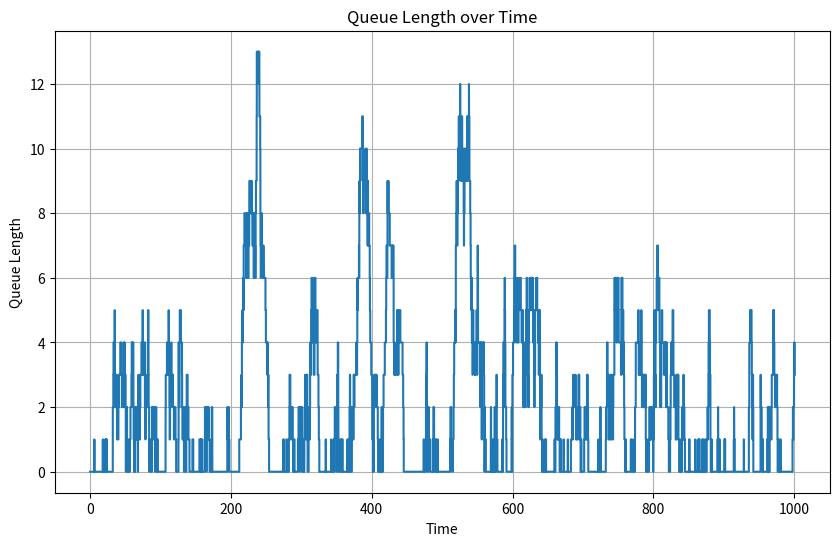

Recreate this plot in Python.
import numpy as np
import matplotlib.pyplot as plt
from collections import deque

class MM1Simulator:
    def __init__(self, lambda_rate, mu_rate, max_time, queue_size=float('inf')):
        self.lambda_rate = lambda_rate
        self.mu_rate = mu_rate
        self.max_time = max_time
        self.queue_size = queue_size
        
        self.queue = deque()
        self.current_time = 0
        self.next_arrival = np.random.exponential(1/lambda_rate)
        self.next_departure = float('inf')
        
        self.total_customers = 0
        self.customers_in_system = 0
        self.customers_in_queue = 0
        self.total_wait_time = 0
        self.total_system_time = 0
        self.server_busy_time = 0
        self.denied_service = 0
        
        self.time_history = [0]
        self.queue_length_history = [0]
        self.system_length_history = [0]
    
    def run(self):
        while self.current_time < self.max_time:
            if self.next_arrival < self.next_departure:
                self.process_arrival()
            else:
                self.process_departure()
        
        self.process_end_of_simulation()
    
    def process_arrival(self):
        self.current_time = self.next_arrival
        self.total_customers += 1
        
        if len(self.queue) < self.queue_size:
            self.customers_in_system += 1
            if self.customers_in_system == 1:
                self.next_departure = self.current_time + np.random.exponential(1/self.mu_rate)
            else:
                self.customers_in_queue += 1
                self.queue.append(self.current_time)
        else:
            self.denied_service += 1
        
        self.next_arrival = self.current_time + np.random.exponential(1/self.lambda_rate)
        self.update_history()
    
    def process_departure(self):
        self.current_time = self.next_departure
        self.customers_in_system -= 1
        self.server_busy_time += self.next_departure - max(self.time_history[-1], self.next_arrival)
        
        if self.queue:
            arrival_time = self.queue.popleft()
            self.total_wait_time += self.current_time - arrival_time
            self.total_system_time += self.current_time - arrival_time
            self.customers_in_queue -= 1
            self.next_departure = self.current_time + np.random.exponential(1/self.mu_rate)
        else:
            self.next_departure = float('inf')
        
        self.update_history()
    
    def process_end_of_simulation(self):
        while self.queue:
            arrival_time = self.queue.popleft()
            self.total_wait_time += self.max_time - arrival_time
            self.total_system_time += self.max_time - arrival_time
    
    def update_history(self):
        self.time_history.append(self.current_time)
        self.queue_length_history.append(self.customers_in_queue)
        self.system_length_history.append(self.customers_in_system)
    
    def get_performance_measures(self):
        avg_customers_system = np.mean(self.system_length_history)
        avg_customers_queue = np.mean(self.queue_length_history)
        avg_time_system = self.total_system_time / self.total_customers if self.total_customers > 0 else 0
        avg_time_queue = self.total_wait_time / self.total_customers if self.total_customers > 0 else 0
        server_utilization = self.server_busy_time / self.max_time
        
        return {
            "avg_customers_system": avg_customers_system,
            "avg_customers_queue": avg_customers_queue,
            "avg_time_system": avg_time_system,
            "avg_time_queue": avg_time_queue,
            "server_utilization": server_utilization,
            "denied_service_prob": self.denied_service / self.total_customers if self.total_customers > 0 else 0
        }
    
    def plot_queue_length(self):
        plt.figure(figsize=(10, 6))
        plt.step(self.time_history, self.queue_length_history, where='post')
        plt.xlabel('Time')
        plt.ylabel('Queue Length')
        plt.title('Queue Length over Time')
        plt.grid(True)
        plt.show()

def run_mm1_experiments(mu_rate, max_time, num_runs, queue_sizes, lambda_percentages):
    results = {}
    
    for queue_size in queue_sizes:
        for lambda_percentage in lambda_percentages:
            lambda_rate = mu_rate * lambda_percentage
            
            avg_measures = {
                "avg_customers_system": 0,
                "avg_customers_queue": 0,
                "avg_time_system": 0,
                "avg_time_queue": 0,
                "server_utilization": 0,
                "denied_service_prob": 0
            }
            
            for _ in range(num_runs):
                simulator = MM1Simulator(lambda_rate, mu_rate, max_time, queue_size)
                simulator.run()
                measures = simulator.get_performance_measures()
                
                for key in avg_measures:
                    avg_measures[key] += measures[key]
            
            for key in avg_measures:
                avg_measures[key] /= num_runs
            
            results[(queue_size, lambda_percentage)] = avg_measures
    
    return results

# Parámetros de simulación
mu_rate = 1.0  # Tasa de servicio base
max_time = 10000  # Tiempo total de simulación
num_runs = 10  # Número de corridas por experimento
queue_sizes = [float('inf'), 0, 2, 5, 10, 50]  # Tamaños de cola a evaluar
lambda_percentages = [0.25, 0.50, 0.75, 1.00, 1.25]  # Porcentajes de tasa de llegada respecto a la tasa de servicio

# Justificación:
# - mu_rate = 1.0: Elegimos una tasa de servicio unitaria para facilitar la interpretación de los resultados.
# - max_time = 10000: Un tiempo de simulación largo para asegurar que el sistema alcance un estado estable.
# - num_runs = 10: Cumple con el requisito mínimo de corridas.
# - queue_sizes: Incluye el caso de cola infinita y los tamaños específicos solicitados en el enunciado.
# - lambda_percentages: Corresponden a los porcentajes solicitados en el enunciado (25%, 50%, 75%, 100%, 125% de la tasa de servicio).

# Ejecutar experimentos
results = run_mm1_experiments(mu_rate, max_time, num_runs, queue_sizes, lambda_percentages)

# Imprimir resultados
for (queue_size, lambda_percentage), measures in results.items():
    print(f"Queue Size: {queue_size}, Lambda: {lambda_percentage * 100}% of Mu")
    for key, value in measures.items():
        print(f"  {key}: {value:.4f}")
    print()

# Ejemplo de gráfico para una simulación específica
simulator = MM1Simulator(lambda_rate=0.75, mu_rate=1.0, max_time=1000)
simulator.run()
simulator.plot_queue_length()